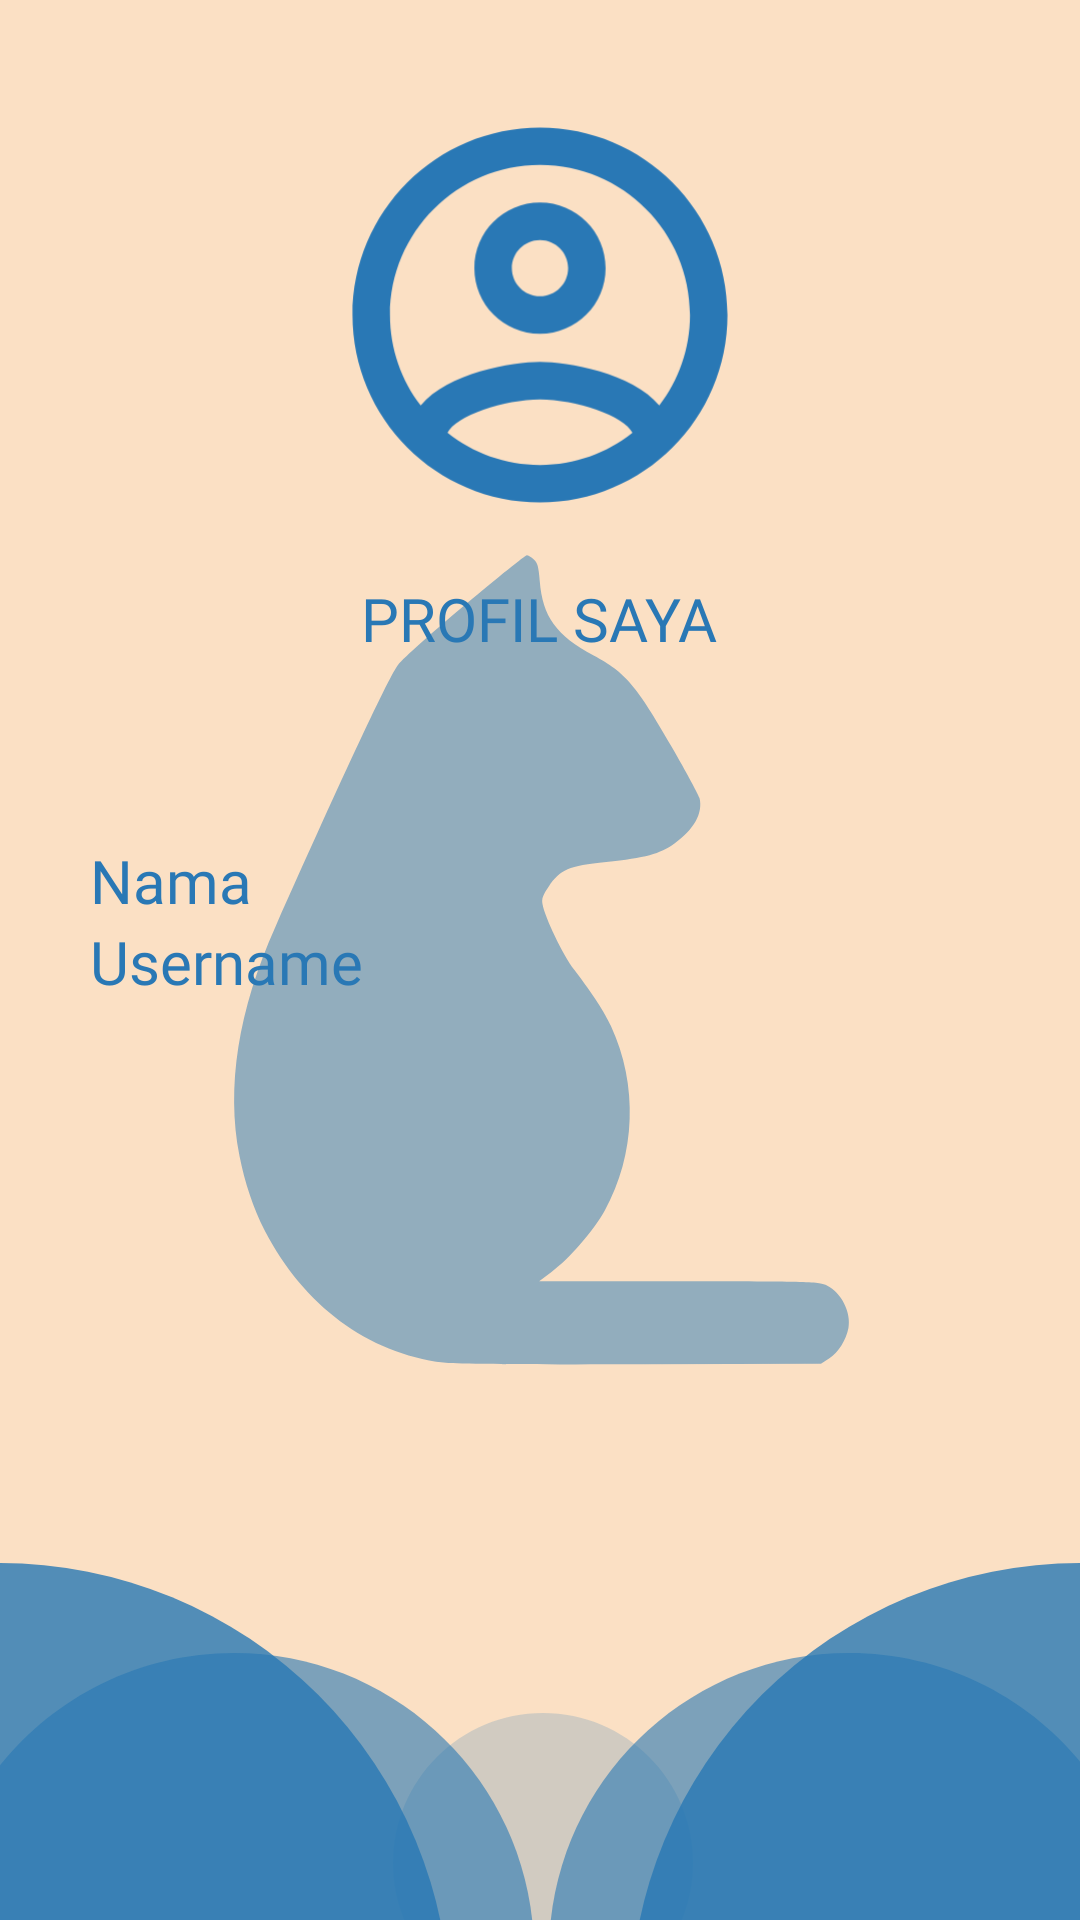

Produce the Android XML layout that renders to this screen, including the resource entries it uses.
<!-- AndroidManifest.xml: application theme Theme.Pos -->
<!-- res/layout/activity_profil.xml -->
<?xml version="1.0" encoding="utf-8"?>
<LinearLayout xmlns:android="http://schemas.android.com/apk/res/android"
    xmlns:app="http://schemas.android.com/apk/res-auto"
    xmlns:tools="http://schemas.android.com/tools"
    android:layout_width="match_parent"
    android:layout_height="match_parent"
    android:orientation="vertical"
    tools:context=".Profil"
    android:background="@drawable/ic_bgbg">

    <RelativeLayout
        android:layout_width="match_parent"
        android:layout_height="250dp">

        <ImageView
            android:id="@+id/profil"
            android:layout_width="150dp"
            android:layout_height="150dp"
            android:layout_centerHorizontal="true"
            android:layout_marginTop="30dp"
            android:src="@drawable/ic_outline_account_circle_24" />

        <TextView
            android:layout_width="wrap_content"
            android:layout_height="wrap_content"
            android:layout_alignBottom="@id/profil"
            android:layout_centerInParent="true"
            android:layout_gravity="center"
            android:layout_marginBottom="-40dp"
            android:text="PROFIL SAYA"
            android:textSize="20dp"
            android:fontFamily="@font/poppins"
            android:textColor="@color/colorPrimary"/>
    </RelativeLayout>

    <LinearLayout
        android:layout_width="match_parent"
        android:layout_height="wrap_content"
        android:layout_marginLeft="30dp"
        android:layout_marginTop="30dp"
        android:layout_marginRight="30dp"
        android:orientation="vertical">

        <LinearLayout
            android:layout_width="match_parent"
            android:layout_height="wrap_content"
            android:orientation="horizontal">

            <TextView
                android:layout_width="140dp"
                android:layout_height="wrap_content"
                android:text="Nama "
                android:textSize="20dp"
                android:fontFamily="@font/poppins"
                android:textColor="@color/colorPrimary"/>

            <TextView
                android:id="@+id/idNama"
                android:layout_width="match_parent"
                android:layout_height="wrap_content"
                android:textSize="20dp"
                android:fontFamily="@font/poppins"
                android:textColor="@color/colorPrimary"/>
        </LinearLayout>

        <LinearLayout
            android:layout_width="match_parent"
            android:layout_height="wrap_content"
            android:orientation="horizontal">

            <TextView
                android:layout_width="140dp"
                android:layout_height="wrap_content"
                android:text="Username "
                android:textSize="20dp"
                android:fontFamily="@font/poppins"
                android:textColor="@color/colorPrimary"/>

            <TextView
                android:id="@+id/idUsername"
                android:layout_width="match_parent"
                android:layout_height="wrap_content"
                android:textSize="20dp"
                android:fontFamily="@font/poppins"
                android:textColor="@color/colorPrimary"/>
        </LinearLayout>
    </LinearLayout>
</LinearLayout>
<!-- resources referenced by this layout -->
<resources>
  <color name="colorPrimary">#2978b5</color>
  <!-- drawable ic_bgbg: vector/xml drawable (drawable, 2788 chars, omitted) -->
  <!-- drawable ic_outline_account_circle_24 (drawable) -->
  <vector android:height="36dp" android:tint="#2978B5"
      android:viewportHeight="24" android:viewportWidth="24"
      android:width="36dp" xmlns:android="http://schemas.android.com/apk/res/android">
      <path android:fillColor="@android:color/white" android:pathData="M12,2C6.48,2 2,6.48 2,12s4.48,10 10,10 10,-4.48 10,-10S17.52,2 12,2zM7.07,18.28c0.43,-0.9 3.05,-1.78 4.93,-1.78s4.51,0.88 4.93,1.78C15.57,19.36 13.86,20 12,20s-3.57,-0.64 -4.93,-1.72zM18.36,16.83c-1.43,-1.74 -4.9,-2.33 -6.36,-2.33s-4.93,0.59 -6.36,2.33C4.62,15.49 4,13.82 4,12c0,-4.41 3.59,-8 8,-8s8,3.59 8,8c0,1.82 -0.62,3.49 -1.64,4.83zM12,6c-1.94,0 -3.5,1.56 -3.5,3.5S10.06,13 12,13s3.5,-1.56 3.5,-3.5S13.94,6 12,6zM12,11c-0.83,0 -1.5,-0.67 -1.5,-1.5S11.17,8 12,8s1.5,0.67 1.5,1.5S12.83,11 12,11z"/>
  </vector>
  <style name="Theme.Pos" parent="Theme.MaterialComponents.DayNight.NoActionBar">
          
          <item name="colorPrimary">@color/teal_200</item>
          <item name="colorPrimaryVariant">@color/colorPrimary</item>
          <item name="colorOnPrimary">@color/white</item>
          
          <item name="colorSecondary">@color/teal_200</item>
          <item name="colorSecondaryVariant">@color/teal_700</item>
          <item name="colorOnSecondary">@color/black</item>
          
          <item name="android:statusBarColor" tools:targetApi="l">?attr/colorPrimaryVariant</item>
          
      </style>
  <color name="teal_200">#2978b5</color>
  <color name="white">#FFFFFFFF</color>
  <color name="teal_700">#FF018786</color>
  <color name="black">#FF000000</color>
</resources>
